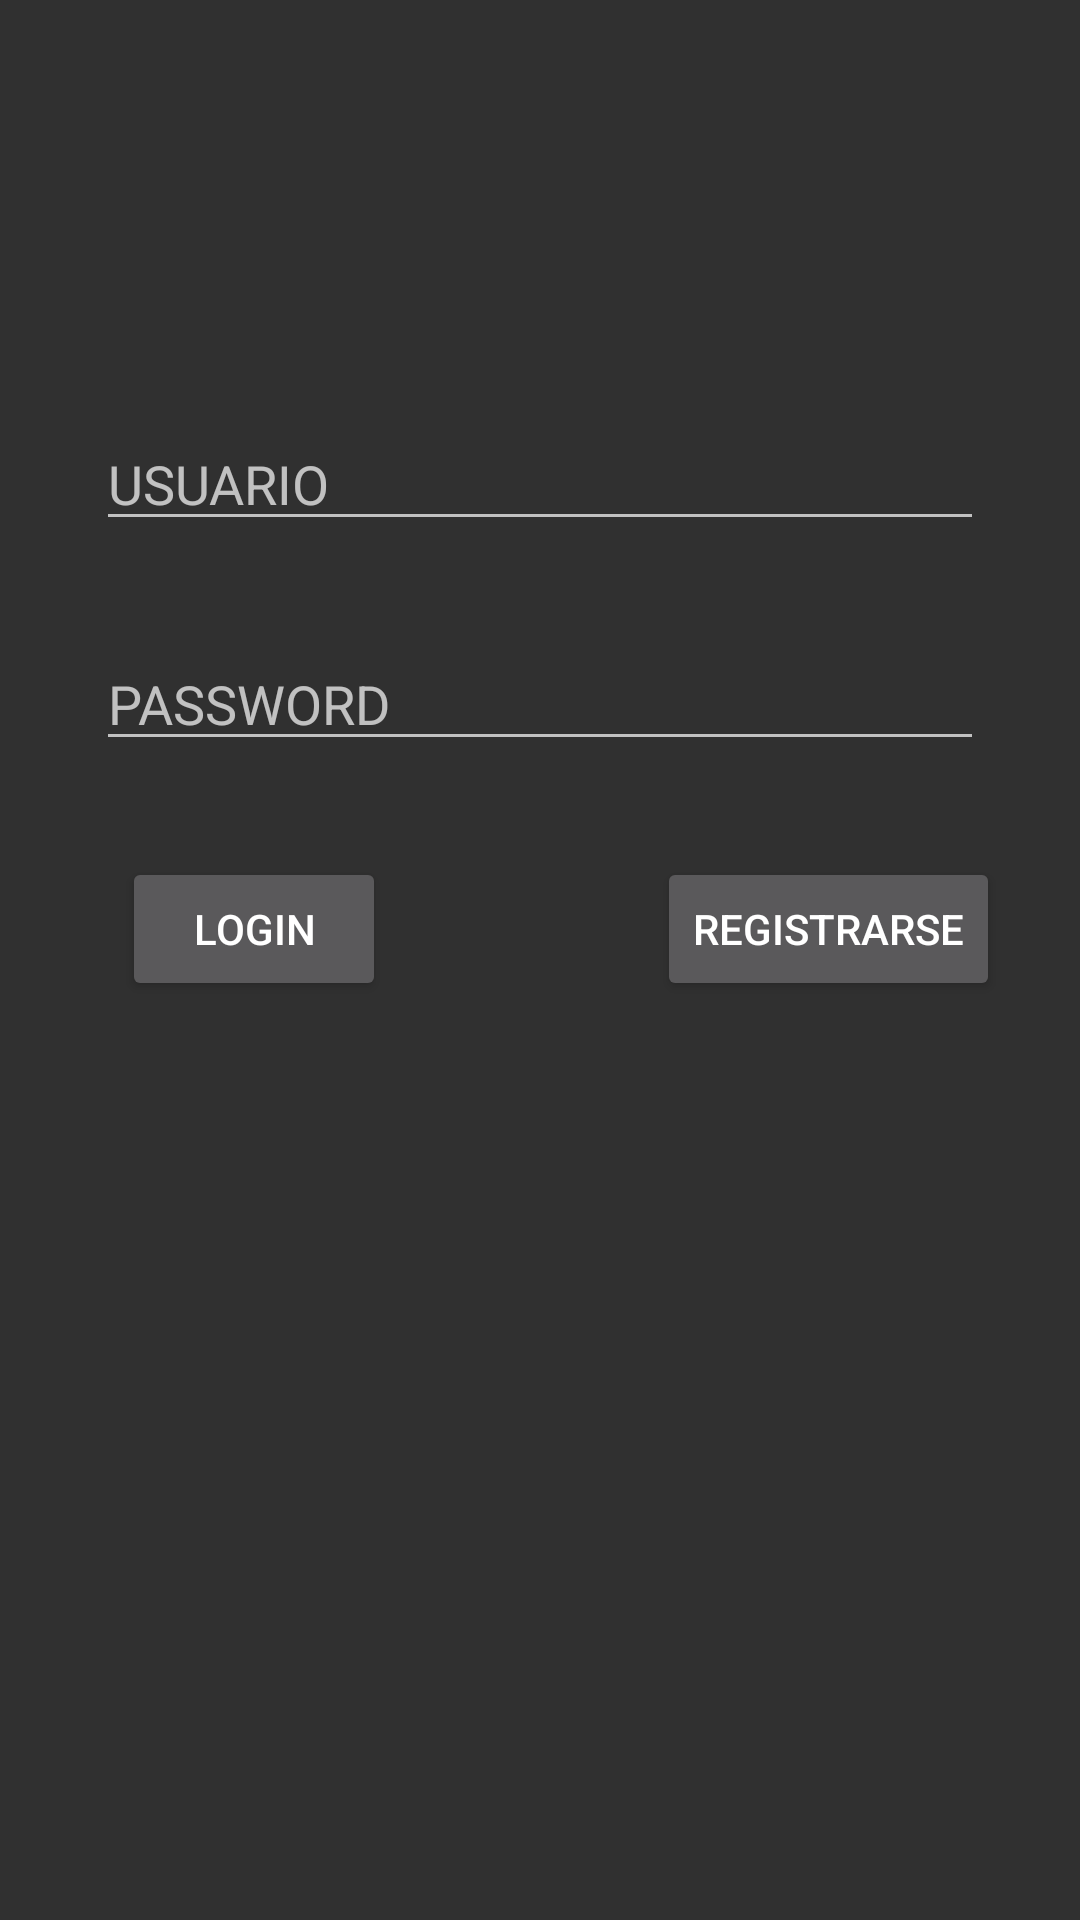

Here is an Android app screen rendered from its layout file. Give the layout XML and the strings, colors and styles it references.
<!-- AndroidManifest.xml: application theme Theme.RegistroDeUsuario -->
<!-- res/layout/activity_main.xml -->
<?xml version="1.0" encoding="utf-8"?>
<androidx.constraintlayout.widget.ConstraintLayout xmlns:android="http://schemas.android.com/apk/res/android"
    xmlns:app="http://schemas.android.com/apk/res-auto"
    xmlns:tools="http://schemas.android.com/tools"
    android:layout_width="match_parent"
    android:layout_height="match_parent"
    tools:context=".MainActivity">

    <EditText
        android:id="@+id/editTextTextPersonName"
        android:layout_width="0dp"
        android:layout_height="wrap_content"
        android:layout_marginStart="32dp"
        android:layout_marginTop="64dp"
        android:layout_marginEnd="32dp"
        android:ems="10"
        android:hint="@string/usuario"
        android:inputType="textPersonName"
        app:layout_constraintBottom_toBottomOf="parent"
        app:layout_constraintEnd_toEndOf="parent"
        app:layout_constraintHorizontal_bias="0.497"
        app:layout_constraintStart_toStartOf="parent"
        app:layout_constraintTop_toTopOf="parent"
        app:layout_constraintVertical_bias="0.14"
        android:autofillHints="" />

    <EditText
        android:id="@+id/editTextTextPassword"
        android:layout_width="0dp"
        android:layout_height="wrap_content"
        android:layout_marginStart="32dp"
        android:layout_marginTop="32dp"
        android:layout_marginEnd="32dp"
        android:ems="10"
        android:hint="@string/password"
        android:inputType="textPassword"
        app:layout_constraintEnd_toEndOf="parent"
        app:layout_constraintStart_toStartOf="parent"
        app:layout_constraintTop_toBottomOf="@+id/editTextTextPersonName"
        android:autofillHints="" />

    <Button
        android:id="@+id/button"
        android:layout_width="wrap_content"
        android:layout_height="wrap_content"
        android:layout_marginTop="32dp"
        android:layout_marginEnd="50dp"
        android:text="@string/login"
        app:layout_constraintEnd_toStartOf="@+id/button2"
        app:layout_constraintStart_toStartOf="parent"
        app:layout_constraintTop_toBottomOf="@+id/editTextTextPassword" />

    <Button
        android:id="@+id/button2"

        android:layout_width="wrap_content"
        android:layout_height="wrap_content"
        android:layout_marginTop="32dp"
        android:text="@string/registrarse"
        app:layout_constraintEnd_toEndOf="parent"
        app:layout_constraintHorizontal_bias="0.892"
        app:layout_constraintStart_toStartOf="parent"
        app:layout_constraintTop_toBottomOf="@+id/editTextTextPassword" />
</androidx.constraintlayout.widget.ConstraintLayout>
<!-- resources referenced by this layout -->
<resources>
  <string name="login">LOGIN</string>
  <string name="password">PASSWORD</string>
  <string name="registrarse">REGISTRARSE</string>
  <string name="usuario">USUARIO</string>
  <style name="Theme.RegistroDeUsuario" parent="Theme.Design">
          
          <item name="colorPrimary">@color/purple_500</item>
          <item name="colorPrimaryVariant">@color/purple_700</item>
          <item name="colorOnPrimary">@color/white</item>
          
          <item name="colorSecondary">@color/teal_200</item>
          <item name="colorSecondaryVariant">@color/teal_700</item>
          <item name="colorOnSecondary">@color/black</item>
          
          <item name="android:statusBarColor" tools:targetApi="l">?attr/colorPrimaryVariant</item>
          
      </style>
  <!-- not gathered from this repository: default colours our renderer supplied (Android Studio template values) -->
  <color name="purple_500">#FF6200EE</color>
  <color name="purple_700">#FF3700B3</color>
  <color name="teal_200">#FF03DAC5</color>
  <color name="teal_700">#FF018786</color>
  <color name="black">#FF000000</color>
  <color name="white">#FFFFFFFF</color>
</resources>
